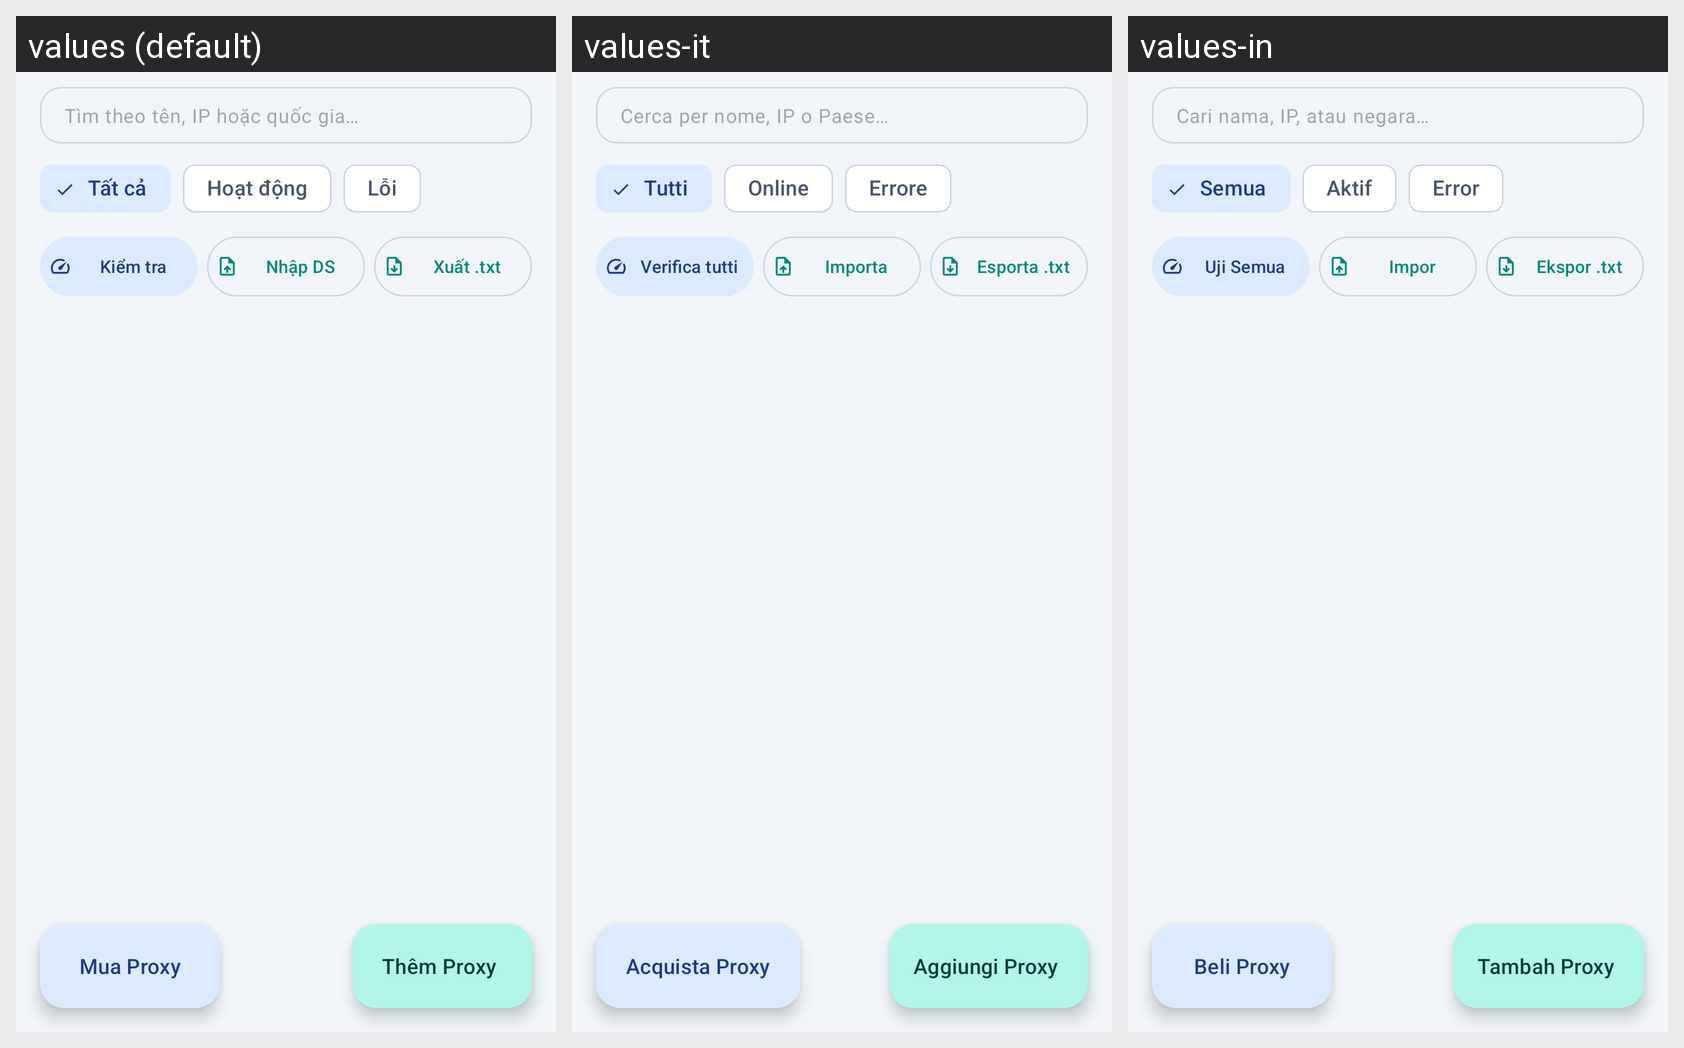

The same Android screen rendered under several of its app's locales, left to right. List the strings drawn on it with the default value and each locale's translation.
Android screen res/layout/fragment_proxy_list.xml rendered under 3 locales, left to right: values (default), values-it, values-in. Device: Nexus 5 (rendered at 1080×1920; each locale shown at half size, 540×960, under a caption strip naming it); theme Theme.ProxyFlow.
Other locales in the repository, not shown: values-ar, values-de, values-en, values-es, values-hi, values-ja, values-ko, values-pt, values-vi.
Strings drawn on this screen, with the default value and each locale's value (text and hints the layout hard-codes, and strings that could not be matched under every locale, appear in the picture but are not listed):

hint_search_proxy
  values: Tìm theo tên, IP hoặc quốc gia…
  values-it: Cerca per nome, IP o Paese…
  values-in: Cari nama, IP, atau negara…

filter_all
  values: Tất cả
  values-it: Tutti
  values-in: Semua

filter_online
  values: Hoạt động
  values-it: Online
  values-in: Aktif

filter_error
  values: Lỗi
  values-it: Errore
  values-in: Error

action_test_all
  values: Kiểm tra
  values-it: Verifica tutti
  values-in: Uji Semua

action_import_bulk
  values: Nhập DS
  values-it: Importa
  values-in: Impor

action_export_all
  values: Xuất .txt
  values-it: Esporta .txt
  values-in: Ekspor .txt

action_buy_proxy
  values: Mua Proxy
  values-it: Acquista Proxy
  values-in: Beli Proxy

action_add_proxy
  values: Thêm Proxy
  values-it: Aggiungi Proxy
  values-in: Tambah Proxy
